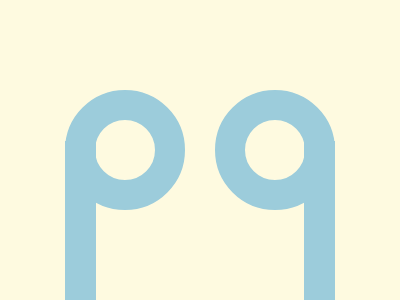

Give the HTML and CSS whose rendering is this image.


<div class="g"></div>
<div class="g m"></div>
<style>
  body {
    margin: 0;
    background: #FEFAE0;
    display: flex;
    justify-content: center;
    align-items: center;
    gap: 1.9rem;
    height: 100vh;
  }
  .g {
    width: 3.75rem;
    height: 3.75rem;
    border-radius: 50%;
    background: #FEFAE0;
    border: 1.9rem solid #9CCCDB;
    position: relative;
  }
  .g:after {
    content: '';
    width: 1.9rem;
    height: 10rem;
    background: #9CCCDB;
    position: absolute;
    top: 1.3rem;
    left: -1.85rem;
  }
  .g.m:after {
    left: 3.7rem;
  }
</style>
